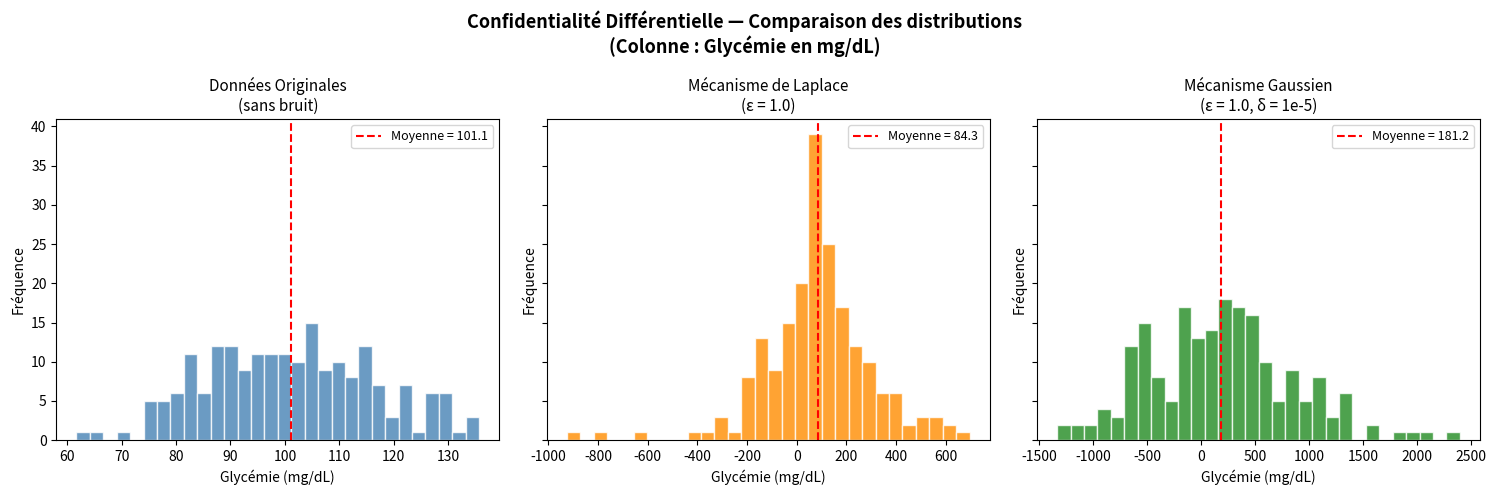

Generate this figure with matplotlib:
# =============================================================================
# Technique PPDP #3 : Ajout de Bruit — Confidentialité Différentielle
# =============================================================================
#
# Objectif : Démontrer comment l'ajout de bruit aléatoire permet de protéger
#            les valeurs individuelles tout en conservant la distribution
#            statistique globale du jeu de données.
#
# Concepts clés :
#   - Confidentialité Différentielle (ε-Differential Privacy) :
#       Garantie mathématique formelle. Un algorithme M est ε-différentiel
#       si, pour deux jeux de données D et D' ne différant que d'un seul
#       enregistrement :
#           P[M(D) ∈ S] ≤ e^ε * P[M(D') ∈ S]
#       Un ε faible → forte protection, faible utilité.
#       Un ε grand  → faible protection, forte utilité.
#
#   - Mécanisme de Laplace :
#       Bruit calibré sur la SENSIBILITÉ GLOBALE Δf de la requête et ε.
#       Bruit ~ Laplace(0, Δf/ε)
#       Adapté aux données numériques continues.
#
#   - Mécanisme Gaussien :
#       Bruit ~ N(0, σ²), où σ est calibré sur Δf et ε.
#       Offre une confidentialité (ε, δ) au lieu de ε-DP stricte.
#       Utile quand une légère relaxation de la garantie est acceptable.
#
# =============================================================================

import pandas as pd
import numpy as np
import matplotlib
matplotlib.use("Agg")  # Moteur sans interface graphique (pour serveurs/CI)
import matplotlib.pyplot as plt

# ==============================================================================
# ÉTAPE 1 : Création du jeu de données original
# ==============================================================================

np.random.seed(0)

n_individus = 200  # Nombre d'individus dans le jeu de données

donnees_brutes = {
    "ID_Patient":    [f"PAT_{i:04d}" for i in range(1, n_individus + 1)],

    # Attribut sensible numérique 1 : glycémie à jeun (mg/dL)
    "Glycemie_mgdL": np.random.normal(loc=100, scale=15, size=n_individus).round(1),

    # Attribut sensible numérique 2 : pression artérielle systolique (mmHg)
    "Pression_mmHg": np.random.normal(loc=120, scale=12, size=n_individus).round(1),

    # Attribut sensible numérique 3 : âge exact (années)
    "Age":           np.random.randint(20, 80, size=n_individus).astype(float),
}

df_original = pd.DataFrame(donnees_brutes)

print("=" * 70)
print("  JEU DE DONNÉES ORIGINAL — 5 premiers enregistrements (sur 200)")
print("=" * 70)
print(df_original.head().to_string(index=False))
print(f"\n  ... ({n_individus} enregistrements au total)")
print()


# ==============================================================================
# ÉTAPE 2 : Mécanisme de Laplace
# ==============================================================================

def ajouter_bruit_laplace(serie, sensibilite, epsilon):
    """
    Applique le mécanisme de Laplace pour la confidentialité différentielle.

    Le bruit est tiré d'une distribution de Laplace(0, b) où b = sensibilité/ε.
    Un epsilon faible → grand bruit → forte protection de la vie privée.
    Un epsilon grand  → petit bruit → faible protection (mais données utiles).

    Arguments:
        serie       (pd.Series) : La colonne de valeurs à protéger.
        sensibilite (float)     : Sensibilité globale Δf de la requête.
                                  Pour une valeur individuelle : max - min.
        epsilon     (float)     : Paramètre de confidentialité ε (> 0).

    Retourne:
        pd.Series : La série avec le bruit de Laplace ajouté.
    """
    # Paramètre d'échelle de la distribution de Laplace
    echelle_b = sensibilite / epsilon
    bruit = np.random.laplace(loc=0.0, scale=echelle_b, size=len(serie))
    return (serie + bruit).round(1)


# ==============================================================================
# ÉTAPE 3 : Mécanisme Gaussien
# ==============================================================================

def ajouter_bruit_gaussien(serie, sensibilite, epsilon, delta=1e-5):
    """
    Applique le mécanisme Gaussien pour la confidentialité (ε, δ)-différentielle.

    Le paramètre δ représente la probabilité d'un dépassement de la garantie ε.
    σ = (sensibilite / epsilon) * sqrt(2 * ln(1.25 / delta))

    Arguments:
        serie       (pd.Series) : La colonne de valeurs à protéger.
        sensibilite (float)     : Sensibilité globale Δf de la requête.
        epsilon     (float)     : Paramètre de confidentialité ε (> 0).
        delta       (float)     : Probabilité d'échec de la garantie (défaut 1e-5).

    Retourne:
        pd.Series : La série avec le bruit Gaussien ajouté.
    """
    # Calcul de l'écart-type σ selon la formule standard du mécanisme Gaussien
    sigma = (sensibilite / epsilon) * np.sqrt(2 * np.log(1.25 / delta))
    bruit = np.random.normal(loc=0.0, scale=sigma, size=len(serie))
    return (serie + bruit).round(1)


# ==============================================================================
# ÉTAPE 4 : Application sur les données avec différentes valeurs d'epsilon
# ==============================================================================

# Paramètres de confidentialité
EPSILON_FORT  = 0.1   # ε faible  → forte protection, bruit important
EPSILON_MOYEN = 1.0   # ε moyen   → compromis équilibré
EPSILON_FAIBLE = 10.0 # ε élevé   → faible protection, bruit réduit

# Sensibilité estimée pour chaque colonne (plage des valeurs possibles)
sensibilites = {
    "Glycemie_mgdL": 150.0,  # Plage réaliste : 50 à 200 mg/dL
    "Pression_mmHg": 100.0,  # Plage réaliste : 60 à 160 mmHg
    "Age":           60.0    # Plage dans ce jeu de données : 20 à 80 ans
}

colonnes_sensibles = ["Glycemie_mgdL", "Pression_mmHg", "Age"]

print(">>> Application du mécanisme de Laplace (ε = 1.0)...")
df_laplace = df_original.copy()
for col in colonnes_sensibles:
    df_laplace[col] = ajouter_bruit_laplace(
        df_original[col], sensibilites[col], epsilon=EPSILON_MOYEN
    )

print(">>> Application du mécanisme Gaussien (ε = 1.0, δ = 1e-5)...")
df_gaussien = df_original.copy()
for col in colonnes_sensibles:
    df_gaussien[col] = ajouter_bruit_gaussien(
        df_original[col], sensibilites[col], epsilon=EPSILON_MOYEN
    )


# ==============================================================================
# ÉTAPE 5 : Affichage des résultats
# ==============================================================================

print()
print("=" * 70)
print("  DONNÉES APRÈS BRUIT DE LAPLACE (ε = 1.0) — 5 premiers enregistrements")
print("=" * 70)
print(df_laplace.head().to_string(index=False))
print()

print("=" * 70)
print("  DONNÉES APRÈS BRUIT GAUSSIEN (ε = 1.0) — 5 premiers enregistrements")
print("=" * 70)
print(df_gaussien.head().to_string(index=False))
print()


# ==============================================================================
# ÉTAPE 6 : Comparaison statistique et visualisation
# ==============================================================================

print("=" * 70)
print("  COMPARAISON DES STATISTIQUES (colonne : Glycemie_mgdL)")
print("=" * 70)
print(f"\n  {'Métrique':<25} {'Original':>12} {'Laplace':>12} {'Gaussien':>12}")
print(f"  {'-'*62}")

col = "Glycemie_mgdL"
for nom, func in [("Moyenne", "mean"), ("Écart-type", "std"),
                   ("Médiane", "median")]:
    v_orig = getattr(df_original[col], func)()
    v_lap  = getattr(df_laplace[col], func)()
    v_gau  = getattr(df_gaussien[col], func)()
    print(f"  {nom:.<25} {v_orig:>12.2f} {v_lap:>12.2f} {v_gau:>12.2f}")

print()

# --- Génération d'un graphique comparatif des distributions ---
fig, axes = plt.subplots(1, 3, figsize=(15, 5), sharey=True)
fig.suptitle(
    "Confidentialité Différentielle — Comparaison des distributions\n"
    "(Colonne : Glycémie en mg/dL)",
    fontsize=13, fontweight="bold"
)

params_graphique = [
    (df_original["Glycemie_mgdL"],  "steelblue",  "Données Originales\n(sans bruit)"),
    (df_laplace["Glycemie_mgdL"],   "darkorange", f"Mécanisme de Laplace\n(ε = {EPSILON_MOYEN})"),
    (df_gaussien["Glycemie_mgdL"],  "forestgreen",f"Mécanisme Gaussien\n(ε = {EPSILON_MOYEN}, δ = 1e-5)"),
]

for ax, (donnees, couleur, titre) in zip(axes, params_graphique):
    ax.hist(donnees, bins=30, color=couleur, alpha=0.8, edgecolor="white")
    ax.axvline(donnees.mean(), color="red", linestyle="--",
               linewidth=1.5, label=f"Moyenne = {donnees.mean():.1f}")
    ax.set_title(titre, fontsize=11)
    ax.set_xlabel("Glycémie (mg/dL)")
    ax.set_ylabel("Fréquence")
    ax.legend(fontsize=9)

plt.tight_layout()
chemin_graphique = "3_comparaison_distributions.png"
plt.savefig(chemin_graphique, dpi=120, bbox_inches="tight")
print(f"  📊 Graphique sauvegardé : '{chemin_graphique}'")
print()

# --- Démonstration de l'effet de epsilon sur le bruit ---
print("=" * 70)
print("  EFFET DE ε SUR L'AMPLITUDE DU BRUIT (Laplace, col: Glycemie_mgdL)")
print("=" * 70)
print(f"\n  {'Valeur de ε':<20} {'Échelle b=Δ/ε':>15} {'Écart-type du bruit':>22}")
print(f"  {'-'*58}")
for eps in [0.1, 0.5, 1.0, 2.0, 10.0]:
    b = sensibilites["Glycemie_mgdL"] / eps
    std_bruit = np.random.laplace(0, b, 10_000).std()
    print(f"  ε = {eps:<16.1f} {b:>15.2f} {std_bruit:>22.2f}")

print()
print("  ✅ Conclusion : un ε plus petit → bruit plus grand → meilleure protection.")
print("     La distribution globale reste cependant similaire à l'original.")
print("=" * 70)
